Run: headless pygame with SDL's dummy video driver; simulated clock (each Clock.tick advances the game by its frame time, no real sleeping); random seed 0; keys injected as events and as key.get_pressed() state; no mouse input.
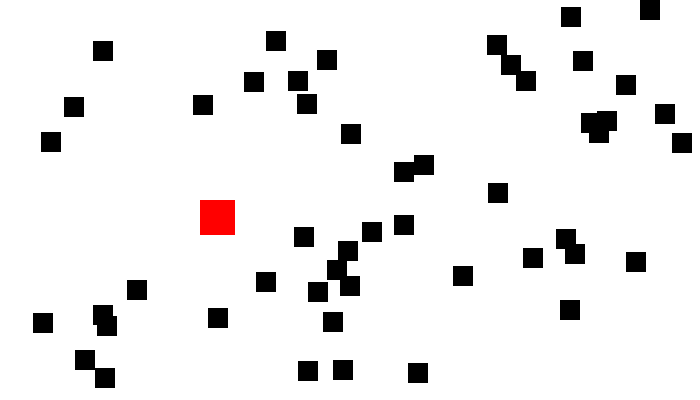
Frame 1 of 4 · flips 1–60 · no input
Frame 2 of 4 · flips 61–180 · tapped SPACE, RETURN · held RIGHT (→), D · screen unchanged from frame 1, image omitted
Frame 3 of 4 · flips 181–300 · held DOWN (↓), S · screen unchanged from frame 2, image omitted
Frame 4 of 4 · flips 301–420 · held LEFT (←), A, UP (↑), W · screen unchanged from frame 3, image omitted

The pygame program that drew these frames:

# -*- coding: utf-8 -*-
"""
Created on Sat May  1 13:47:47 2021

@author: emmet
"""
import pygame
import random

###color###
Red = (255, 0, 0)
DarkRed = (100, 0, 0)
LightRed = (255, 50, 0)

Orange = (255, 100, 0)
LightOrange = (255, 150, 0)
DarkOrange = (255, 70, 0)

Yellow = (255, 230, 0)
LightYellow = (255, 255, 0)
DarkYellow = (255, 210, 0)

Green = (0, 255, 0)
LightGreen = (100, 255, 0)
DarkGreen = (0, 100, 0)

Blue = (0, 0, 255)
LightBlue = (0, 200, 255)
DarkBlue = (0, 0, 100)

Purple = (150, 35, 255)
LightPurple = (150, 100, 255)
DarkPurple = (120, 0, 255)

Gray = (156, 156, 156)
LightGray = (200, 200, 200)
DarkGray = (100, 100, 100)
Black = (0, 0, 0)
White = (255, 255, 255)

Like = (127, 199, 255)


all_sprite_list = pygame.sprite.Group()
###block 定義###
class Block(pygame.sprite.Sprite):
    def __init__(self, color, width, height):
        super().__init__()
        self.image = pygame.Surface([width, height])
        self.image.fill(color)
        self.rect = self.image.get_rect()

###start###
pygame.init()
screen=pygame.display.set_mode([700, 400])

###方塊###
for i in range(50):
    block =Block(Black, 20, 20)
    block.rect.x = random.randint(0,680)
    block.rect.y = random.randint(0,380)
    all_sprite_list.add(block)
player = Block(Red, 35, 35)
player.rect.x = 200
player.rect.y = 200
all_sprite_list.add(player)
    
    
print(all_sprite_list)

play = True
clock = pygame.time.Clock()
pygame.display.set_caption("My game")

while play:
    for event in pygame.event.get():###close###
        if event.type == pygame.QUIT:
            play = False

    screen.fill(White)
    all_sprite_list.draw(screen)
    pygame.display.flip()
    clock.tick(1000)

pygame.quit()
